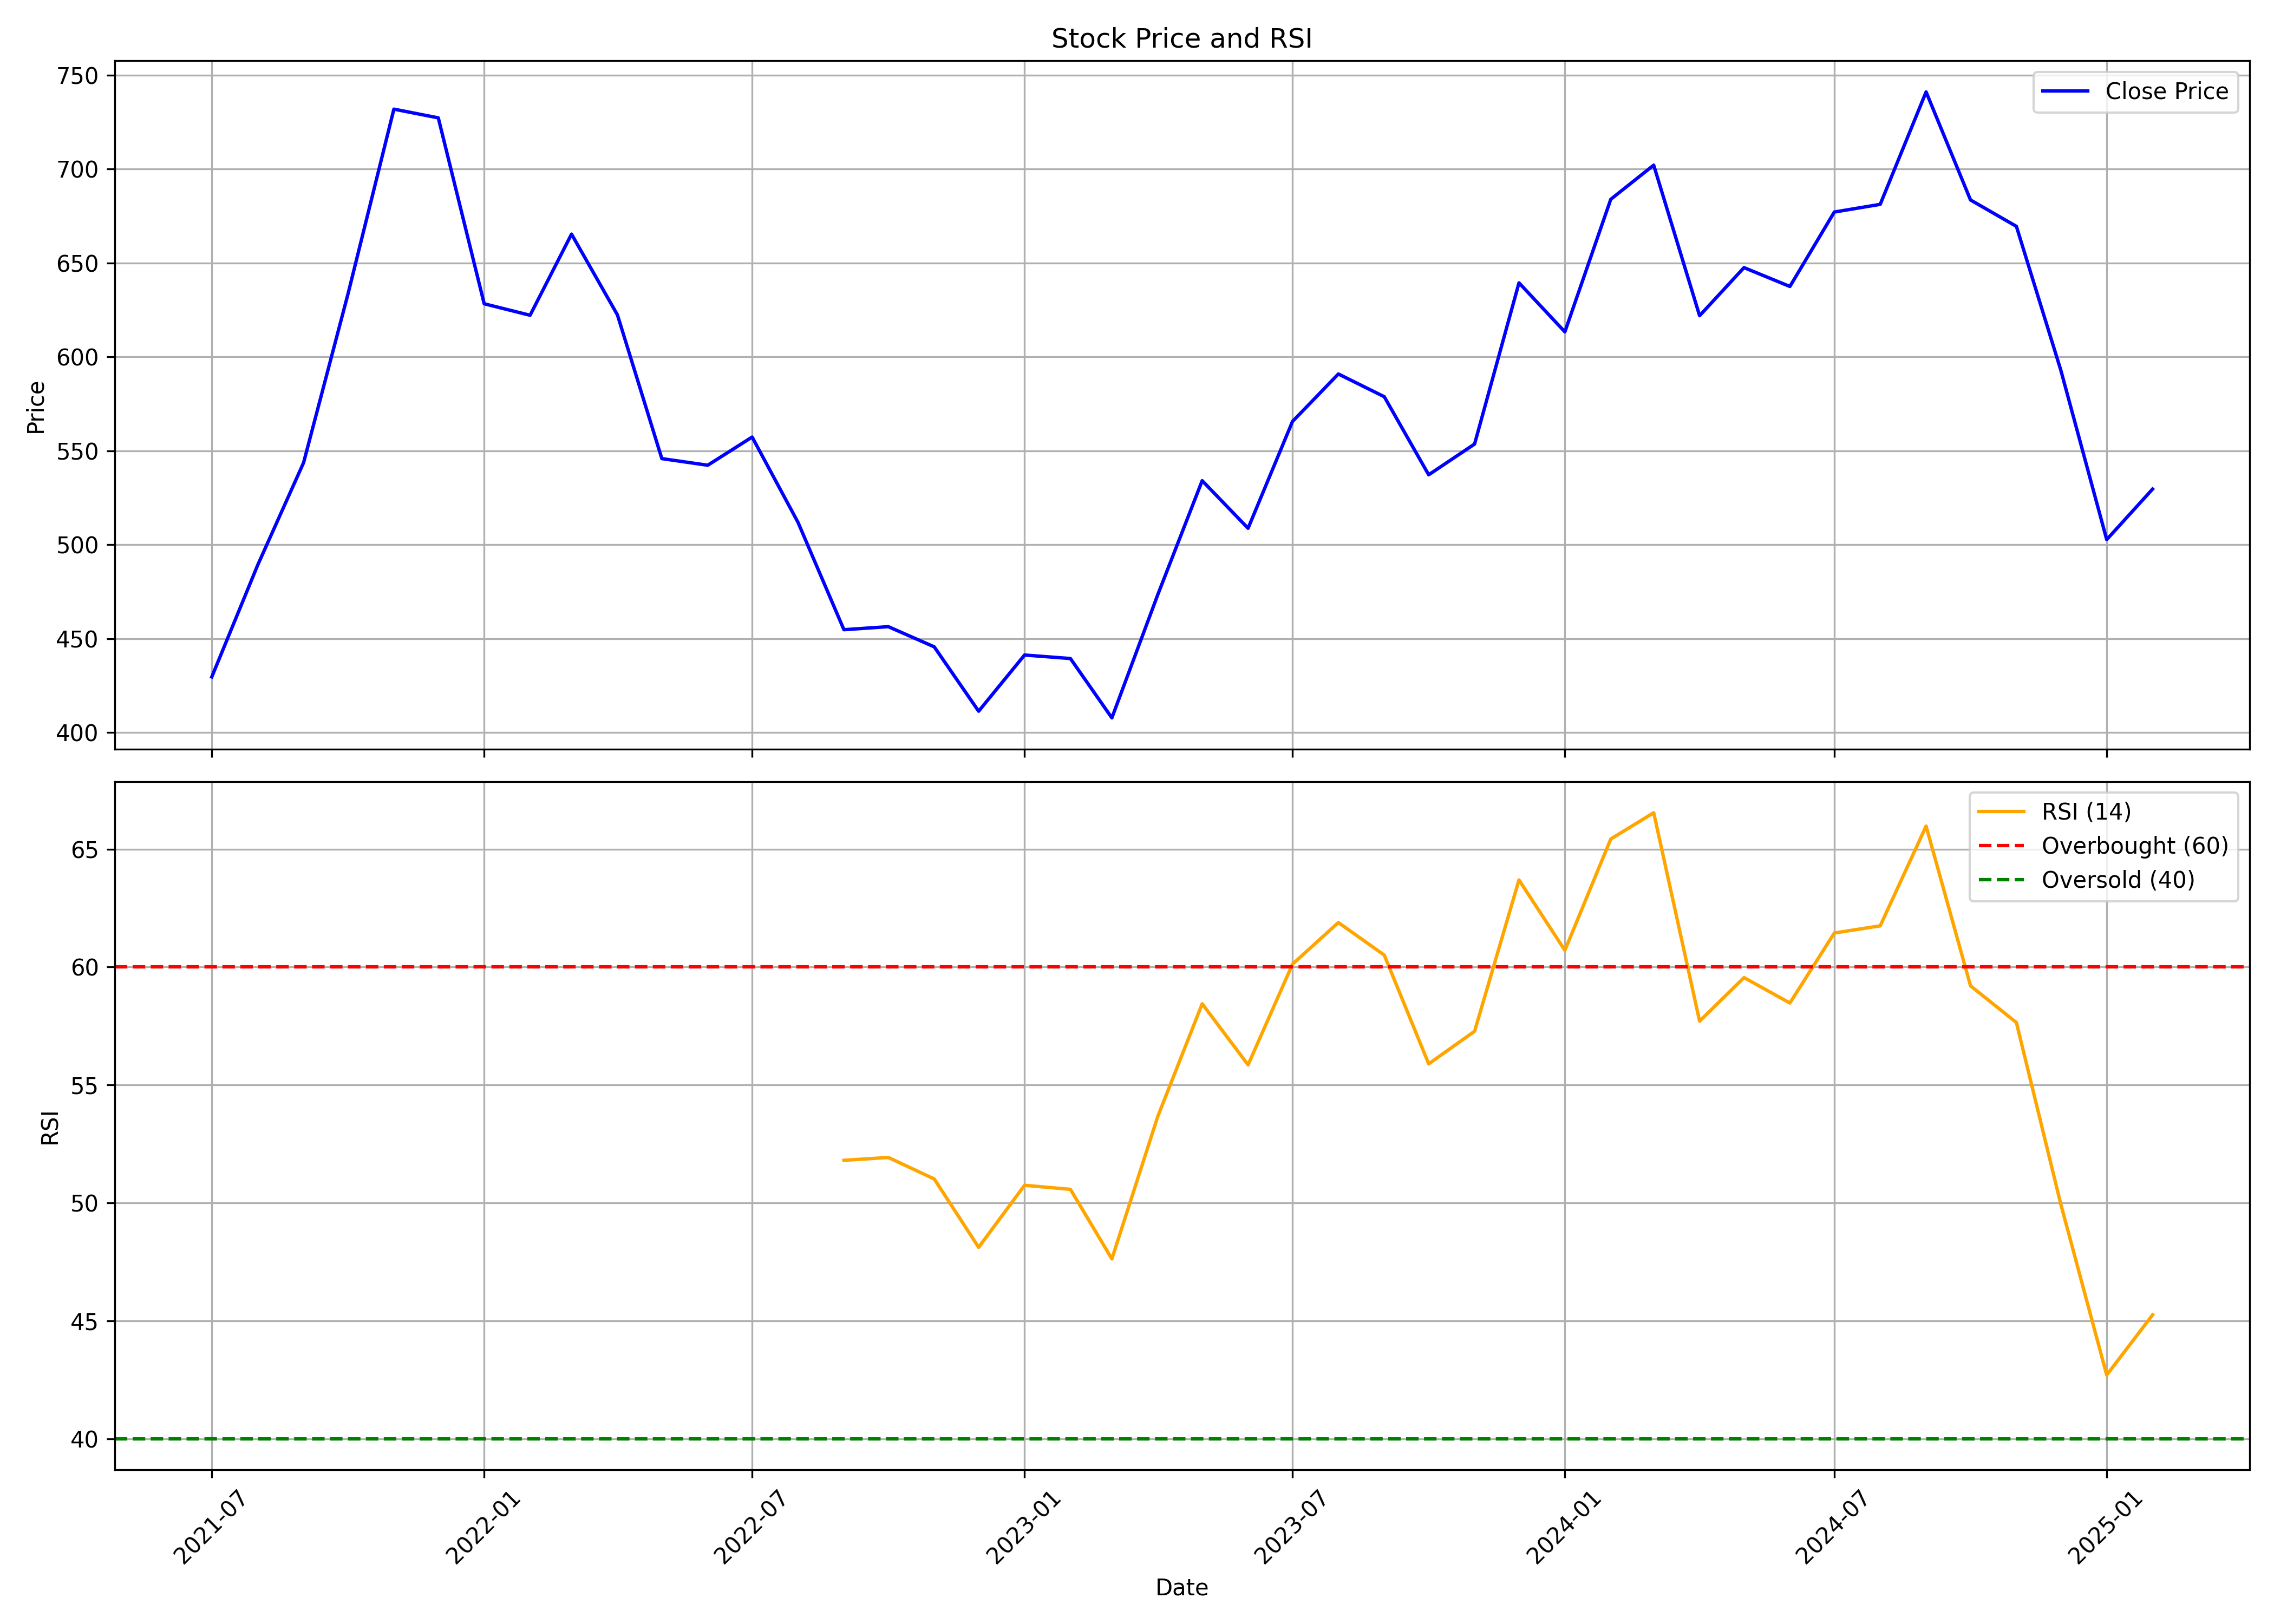

Values plotted in this chart, from the file beside it:
, date, symbol, open, high, low, close, volume, rsi
0, 2021-07-01, SONACOMS, 334.5, 446.9, 325.9, 429.6, 69357504, 
1, 2021-08-01, SONACOMS, 432.9, 547.1, 399, 489.1, 91808103, 
2, 2021-09-01, SONACOMS, 489.1, 596.6, 480.2, 543.6, 60295814, 
3, 2021-10-01, SONACOMS, 538.9, 795.2, 537.1, 633.5, 64341989, 
4, 2021-11-01, SONACOMS, 639.3, 758, 621.7, 731.9, 41206326, 
5, 2021-12-01, SONACOMS, 742, 821.5, 665.2, 727.2, 58832857, 
6, 2022-01-01, SONACOMS, 727.2, 777.4, 586.8, 628.2, 37596349, 
7, 2022-02-01, SONACOMS, 639.3, 684.1, 556.1, 622.1, 26302413, 
8, 2022-03-01, SONACOMS, 622.9, 691.9, 541.5, 665.3, 25304783, 
9, 2022-04-01, SONACOMS, 660.8, 673.7, 598.2, 622.3, 17057359, 
10, 2022-05-01, SONACOMS, 614, 626.5, 508.3, 545.8, 19554388, 
11, 2022-06-01, SONACOMS, 545.3, 596.3, 525.4, 542.3, 15434369, 
12, 2022-07-01, SONACOMS, 540.4, 575.4, 535.3, 557.3, 10117182, 
13, 2022-08-01, SONACOMS, 560.3, 595.2, 497.3, 511.8, 106196932, 
14, 2022-09-01, SONACOMS, 508.7, 537.7, 446.4, 454.7, 38622588, 51.81
15, 2022-10-01, SONACOMS, 454.7, 487.4, 444.2, 456.3, 16440878, 51.93
16, 2022-11-01, SONACOMS, 458.7, 476.4, 418, 445.6, 18477261, 51.01
17, 2022-12-01, SONACOMS, 449.8, 474.1, 390.3, 411.3, 19777813, 48.11
18, 2023-01-01, SONACOMS, 414.5, 455.8, 399.2, 441.2, 35400383, 50.75
19, 2023-02-01, SONACOMS, 444.3, 468.6, 429.5, 439.4, 19665276, 50.57
20, 2023-03-01, SONACOMS, 445.1, 460.1, 395.6, 407.8, 57219035, 47.62
21, 2023-04-01, SONACOMS, 410, 483.2, 409.1, 473.4, 27014143, 53.66
22, 2023-05-01, SONACOMS, 473.4, 566.1, 473.4, 534.1, 161130914, 58.44
23, 2023-06-01, SONACOMS, 531.5, 539.4, 498.3, 508.7, 36309905, 55.85
24, 2023-07-01, SONACOMS, 512, 600.4, 504.5, 565.6, 38584274, 60.12
25, 2023-08-01, SONACOMS, 570.4, 621, 530.9, 590.9, 32809436, 61.89
26, 2023-09-01, SONACOMS, 593, 613.1, 561.6, 578.8, 21946216, 60.51
27, 2023-10-01, SONACOMS, 578.8, 582.3, 484.2, 537.2, 25537133, 55.9
28, 2023-11-01, SONACOMS, 538.6, 599.1, 535.5, 553.6, 22239040, 57.28
29, 2023-12-01, SONACOMS, 559, 646.5, 527.4, 639.4, 45003109, 63.69
30, 2024-01-01, SONACOMS, 640.9, 664.6, 557.6, 613.3, 34623991, 60.71
31, 2024-02-01, SONACOMS, 617.2, 713.1, 575.4, 683.9, 42478381, 65.43
32, 2024-03-01, SONACOMS, 689.5, 712, 600.3, 702.1, 39280471, 66.54
33, 2024-04-01, SONACOMS, 706, 710.1, 620.6, 621.9, 38125197, 57.71
34, 2024-05-01, SONACOMS, 621.9, 653.4, 561.9, 647.5, 42650283, 59.55
35, 2024-06-01, SONACOMS, 671.3, 672.3, 601.7, 637.5, 22617164, 58.48
36, 2024-07-01, SONACOMS, 642.7, 762.1, 639.8, 677.1, 43894193, 61.44
37, 2024-08-01, SONACOMS, 676.8, 734.6, 641.7, 681.2, 28548309, 61.75
38, 2024-09-01, SONACOMS, 682.8, 766.2, 680.3, 741, 51533903, 65.98
39, 2024-10-01, SONACOMS, 739.6, 743.3, 624.9, 683.5, 69378221, 59.2
40, 2024-11-01, SONACOMS, 684.3, 718.6, 656.1, 669.5, 21186676, 57.65
41, 2024-12-01, SONACOMS, 668.9, 695.2, 579, 592.9, 32858971, 49.94
42, 2025-01-01, SONACOMS, 594.9, 605.4, 491.8, 502.7, 49266786, 42.7
43, 2025-02-01, SONACOMS, 510.1, 535.8, 477.6, 529.6, 23775948, 45.25
